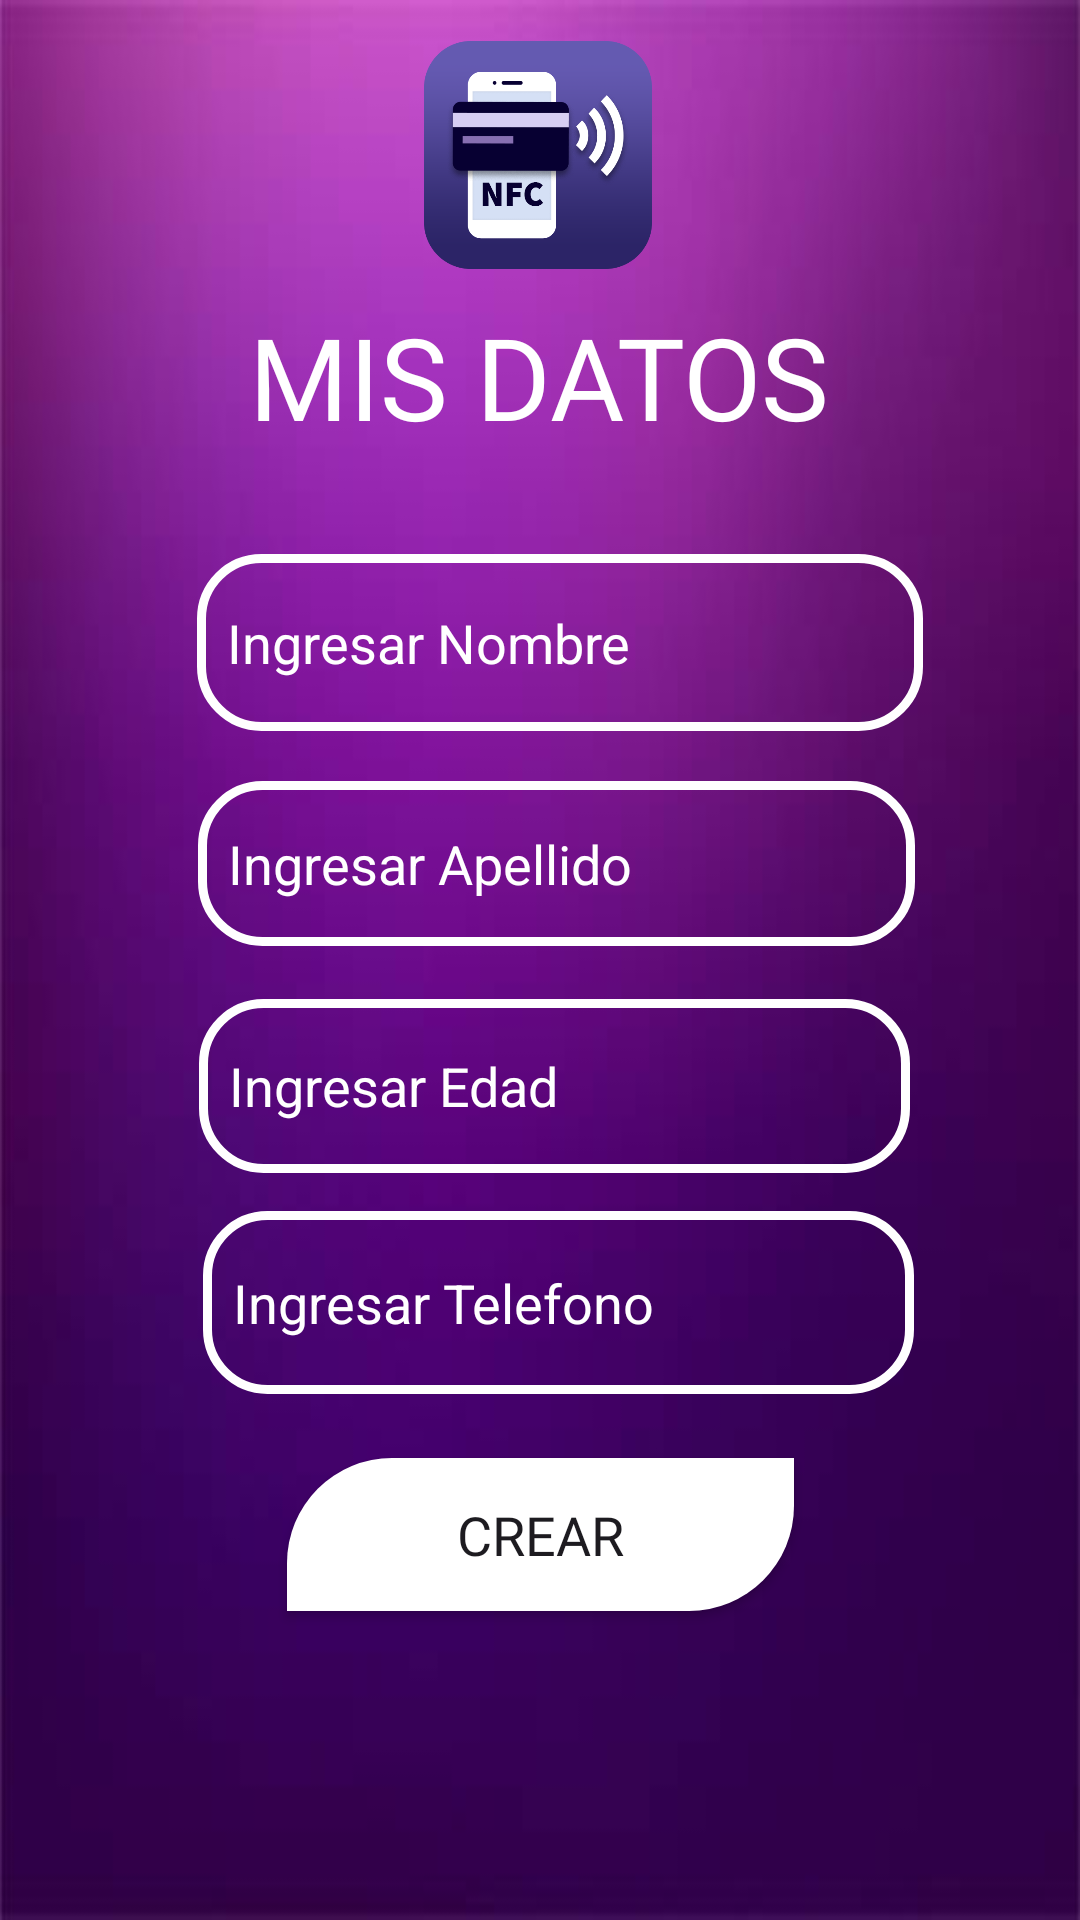

The Android layout XML behind this screen, and the referenced resources:
<!-- AndroidManifest.xml: application theme Theme.Material3.Light -->
<!-- res/layout/activity_mis_datos.xml -->
<?xml version="1.0" encoding="utf-8"?>
<androidx.constraintlayout.widget.ConstraintLayout
    xmlns:android="http://schemas.android.com/apk/res/android"
    xmlns:tools="http://schemas.android.com/tools"
    xmlns:app="http://schemas.android.com/apk/res-auto"
    android:layout_width="match_parent"
    android:layout_height="match_parent"
    android:background="@drawable/aaas"
    tools:context=".MisDatos">

    <TextView
        android:id="@+id/textView"
        android:layout_width="248dp"
        android:layout_height="69dp"
        android:fontFamily="@font/abel"
        android:text="MIS DATOS"
        android:textAlignment="center"
        android:textColor="@color/white"
        android:textSize="38sp"

        app:layout_constraintBottom_toBottomOf="parent"
        app:layout_constraintEnd_toEndOf="parent"
        app:layout_constraintHorizontal_bias="0.496"
        app:layout_constraintStart_toStartOf="parent"
        app:layout_constraintTop_toTopOf="parent"
        app:layout_constraintVertical_bias="0.175" />

    <EditText
        android:id="@+id/editTextText"
        android:layout_width="242dp"
        android:layout_height="59dp"
        android:background="@drawable/style_bordes_edittext"
        android:ems="10"
        android:hint="Ingresar Nombre"
        android:inputType="text"
        android:textColorHint="@color/white"

        app:layout_constraintBottom_toBottomOf="parent"
        app:layout_constraintEnd_toEndOf="parent"
        app:layout_constraintHorizontal_bias="0.556"
        app:layout_constraintStart_toStartOf="parent"
        app:layout_constraintTop_toTopOf="parent"
        app:layout_constraintVertical_bias="0.318" />

    <EditText
        android:id="@+id/editTextText2"
        android:layout_width="239dp"
        android:layout_height="55dp"
        android:background="@drawable/style_bordes_edittext"
        android:ems="10"
        android:hint="Ingresar Apellido"
        android:inputType="text"
        android:textColorHint="@color/white"
        app:layout_constraintBottom_toBottomOf="parent"
        app:layout_constraintEnd_toEndOf="parent"
        app:layout_constraintHorizontal_bias="0.546"
        app:layout_constraintStart_toStartOf="parent"
        app:layout_constraintTop_toTopOf="parent"
        app:layout_constraintVertical_bias="0.445" />

    <EditText
        android:id="@+id/editTextNumber"
        android:layout_width="237dp"
        android:layout_height="58dp"
        android:background="@drawable/style_bordes_edittext"
        android:ems="10"
        android:hint="Ingresar Edad"
        android:inputType="number"
        android:textColorHint="@color/white"
        app:layout_constraintBottom_toBottomOf="parent"
        app:layout_constraintEnd_toEndOf="parent"
        app:layout_constraintHorizontal_bias="0.54"
        app:layout_constraintStart_toStartOf="parent"
        app:layout_constraintTop_toTopOf="parent"
        app:layout_constraintVertical_bias="0.572" />

    <EditText
        android:id="@+id/editTextPhone"
        android:layout_width="237dp"
        android:layout_height="61dp"
        android:background="@drawable/style_bordes_edittext"
        android:ems="10"
        android:hint="Ingresar Telefono"
        android:inputType="phone"
        android:textColorHint="@color/white"
        app:layout_constraintBottom_toBottomOf="parent"
        app:layout_constraintEnd_toEndOf="parent"
        app:layout_constraintHorizontal_bias="0.551"
        app:layout_constraintStart_toStartOf="parent"
        app:layout_constraintTop_toTopOf="parent"
        app:layout_constraintVertical_bias="0.697" />

    <Button
        android:id="@+id/button"
        android:layout_width="169dp"
        android:layout_height="51dp"
        android:fontFamily="@font/abel"
        android:text="Crear"
        android:background="@drawable/btn1"
        android:textSize="18dp"
        app:layout_constraintBottom_toBottomOf="parent"
        app:layout_constraintEnd_toEndOf="parent"
        app:layout_constraintStart_toStartOf="parent"
        app:layout_constraintTop_toTopOf="parent"
        app:layout_constraintVertical_bias="0.825" />

    <ImageView
        android:id="@+id/imageView4"
        android:layout_width="80dp"
        android:layout_height="76dp"
        app:layout_constraintBottom_toBottomOf="parent"
        app:layout_constraintEnd_toEndOf="parent"
        app:layout_constraintHorizontal_bias="0.498"
        app:layout_constraintStart_toStartOf="parent"
        app:layout_constraintTop_toTopOf="parent"
        app:layout_constraintVertical_bias="0.024"
        app:srcCompat="@drawable/logoapp" />
</androidx.constraintlayout.widget.ConstraintLayout>
<!-- resources referenced by this layout -->
<resources>
  <!-- drawable aaas: jpg bitmap (drawable, 7998 bytes) -->
  <!-- drawable btn1 (drawable) -->
  <?xml version="1.0" encoding="utf-8"?>
  <shape android:shape="rectangle" xmlns:android="http://schemas.android.com/apk/res/android">
  
      <solid android:color="@color/white"/>
  
      <corners android:topLeftRadius="35dp" android:bottomRightRadius="35dp"/>
  </shape>
  <!-- drawable logoapp: png bitmap (drawable, 50164 bytes) -->
  <!-- drawable style_bordes_edittext (drawable) -->
  <?xml version="1.0" encoding="utf-8"?>
  <shape xmlns:android="http://schemas.android.com/apk/res/android"
      android:shape="rectangle">
  
  
      <stroke android:width="3sp"
          android:color="@color/white"/>
      <padding android:bottom="10sp"
              android:left="10sp"
              android:right="10sp"
              android:top="10sp"/>
      <corners android:radius="20dp"/>
  
  </shape>
  <!-- not gathered from this repository: default colours our renderer supplied (Android Studio template values) -->
  <color name="white">#FFFFFFFF</color>
</resources>
